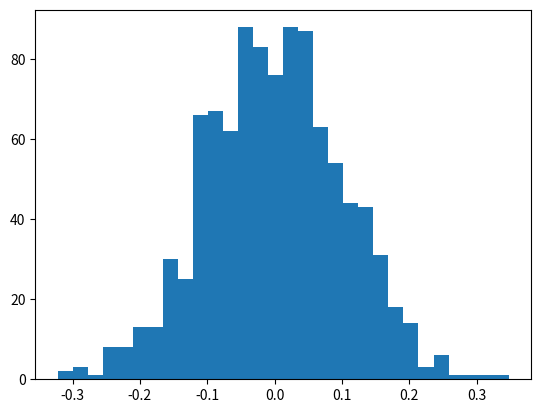

Write the Python code that produced this figure. (Note: this script raises an exception after producing the figure.)
import matplotlib.pyplot as plt
import numpy as np

mean, sigma = 0, 0.1 # mean and standard deviation
s = np.random.normal(mean, sigma, 1000)
count, bins, ignored = plt.hist(s, 30, normed=True)
plt.plot(bins, 1/(sigma * np.sqrt(2 * np.pi)) * np.exp( - (bins - mean)**2 / (2 * sigma**2) ), linewidth=9, color='r')
plt.show()